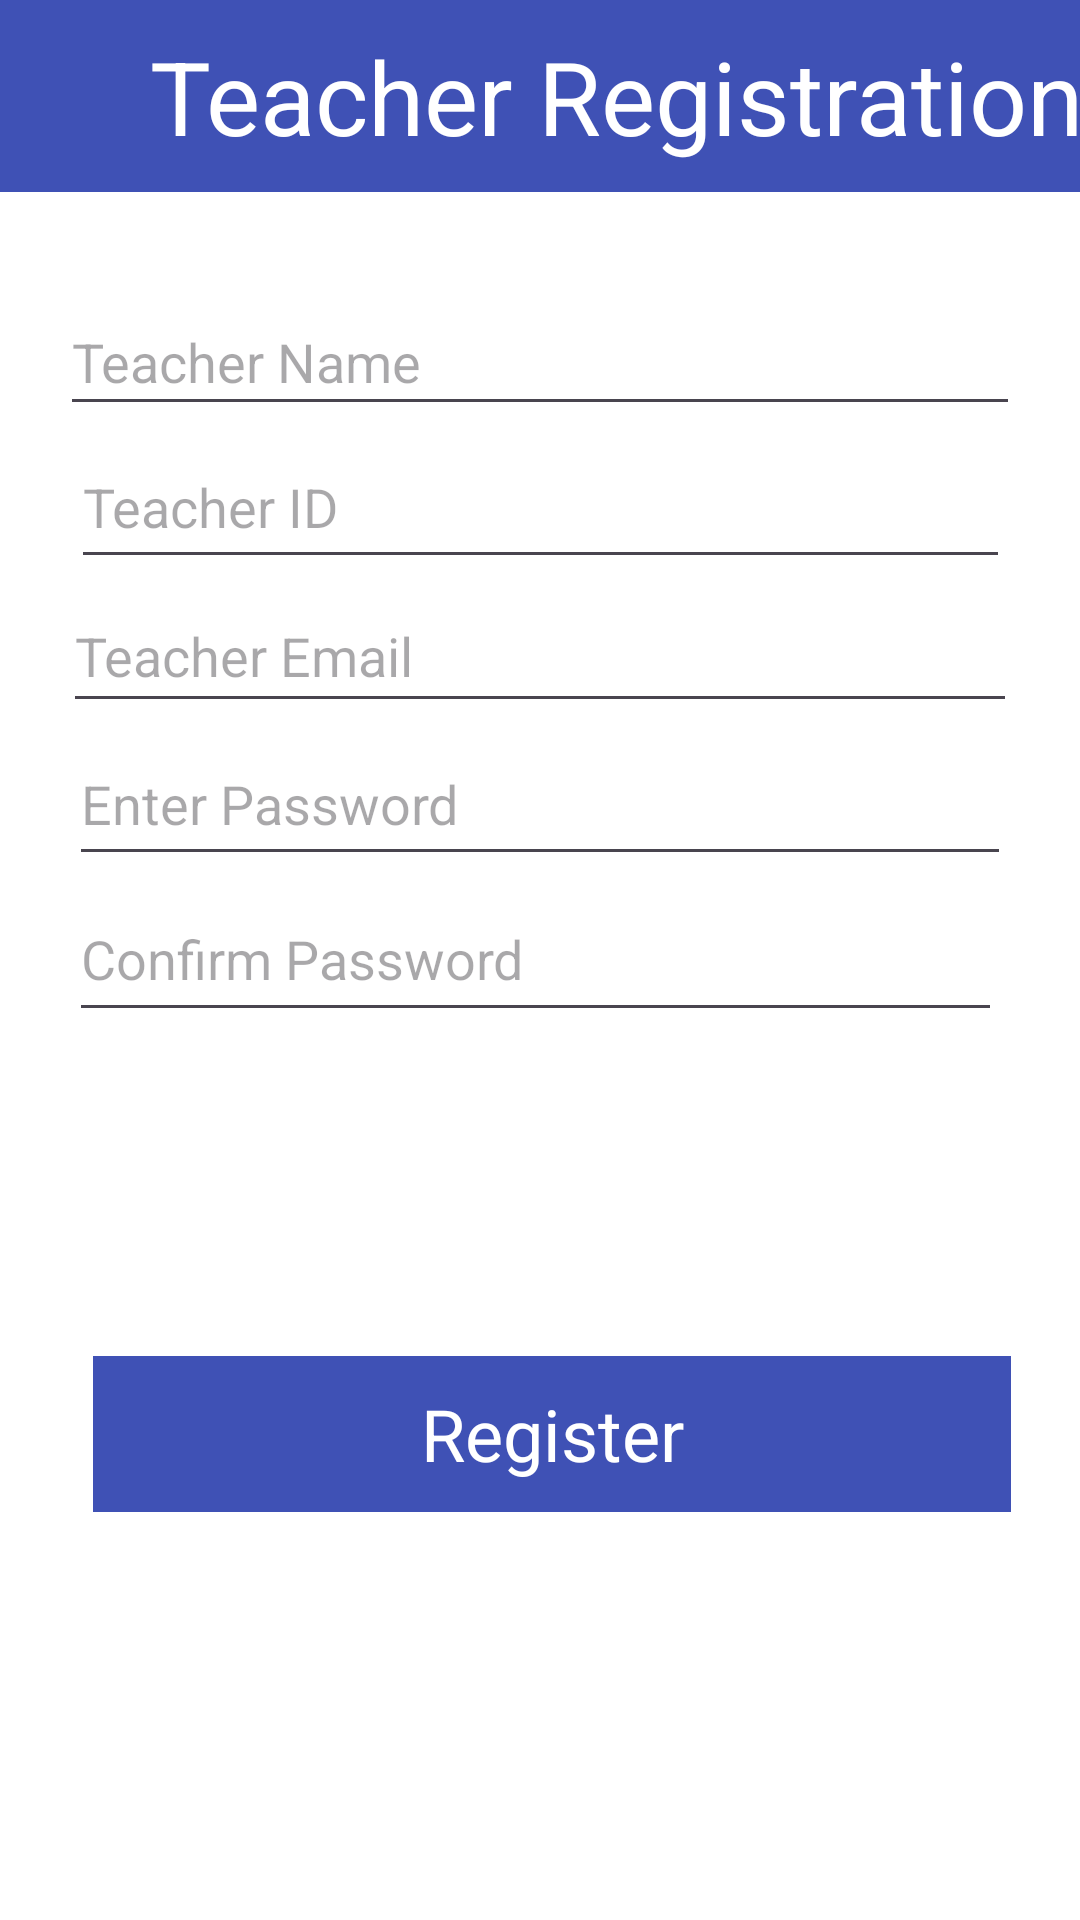

This screen was rendered from an Android layout file. Write that file and the resources it references.
<!-- AndroidManifest.xml: application theme Theme.AttendenceMonitoring -->
<!-- res/layout/teacher_registration.xml -->
<?xml version="1.0" encoding="utf-8"?>
<androidx.constraintlayout.widget.ConstraintLayout xmlns:android="http://schemas.android.com/apk/res/android"
    xmlns:app="http://schemas.android.com/apk/res-auto"
    xmlns:tools="http://schemas.android.com/tools"
    android:id="@+id/main"
    android:layout_width="match_parent"
    android:layout_height="match_parent"
    android:background="#FFFFFF"
    tools:context=".registration">

    <TextView
        android:id="@+id/textView3"
        android:layout_width="411dp"
        android:layout_height="64dp"
        android:background="#3F51B5"
        android:gravity="center"
        android:text="Teacher Registration"
        android:textColor="#FFFFFF"
        android:textSize="34sp"
        app:layout_constraintBottom_toTopOf="@+id/tech_name"
        app:layout_constraintEnd_toEndOf="parent"
        app:layout_constraintHorizontal_bias="0.0"
        app:layout_constraintStart_toStartOf="parent"
        app:layout_constraintTop_toTopOf="parent"
        app:layout_constraintVertical_bias="0.0" />

    <TextView
        android:id="@+id/Registerbtn"
        android:layout_width="306dp"
        android:layout_height="52dp"
        android:layout_marginBottom="136dp"
        android:background="#3F51B5"
        android:gravity="center"
        android:text="Register"
        android:textColor="#FFFFFF"
        android:textSize="24sp"
        app:layout_constraintBottom_toBottomOf="parent"
        app:layout_constraintEnd_toEndOf="parent"
        app:layout_constraintHorizontal_bias="0.571"
        app:layout_constraintStart_toStartOf="parent" />

    <EditText
        android:id="@+id/teach_Cpass"
        android:layout_width="311dp"
        android:layout_height="52dp"
        android:layout_marginBottom="108dp"
        android:ems="10"
        android:hint="Confirm Password"
        android:inputType="textPassword"
        app:layout_constraintBottom_toTopOf="@+id/Registerbtn"
        app:layout_constraintEnd_toEndOf="parent"
        app:layout_constraintHorizontal_bias="0.47"
        app:layout_constraintStart_toStartOf="parent" />

    <EditText
        android:id="@+id/tech_name"
        android:layout_width="320dp"
        android:layout_height="46dp"
        android:ems="10"
        android:hint="Teacher Name"
        android:inputType="text"
        app:layout_constraintBottom_toTopOf="@+id/teach_id"
        app:layout_constraintEnd_toEndOf="parent"
        app:layout_constraintStart_toStartOf="parent" />

    <EditText
        android:id="@+id/teach_id"
        android:layout_width="313dp"
        android:layout_height="51dp"
        android:ems="10"
        android:hint="Teacher ID"
        android:inputType="text"
        app:layout_constraintBottom_toTopOf="@+id/teach_email"
        app:layout_constraintEnd_toEndOf="parent"
        app:layout_constraintStart_toStartOf="parent" />

    <EditText
        android:id="@+id/teach_email"
        android:layout_width="318dp"
        android:layout_height="48dp"
        android:ems="10"
        android:hint="Teacher Email"
        android:inputType="text"
        app:layout_constraintBottom_toTopOf="@+id/teach_pass"
        app:layout_constraintEnd_toEndOf="parent"
        app:layout_constraintStart_toStartOf="parent" />

    <EditText
        android:id="@+id/teach_pass"
        android:layout_width="314dp"
        android:layout_height="51dp"
        android:ems="10"
        android:hint="Enter Password"
        android:inputType="textPassword"
        app:layout_constraintBottom_toTopOf="@+id/teach_Cpass"
        app:layout_constraintEnd_toEndOf="parent"
        app:layout_constraintStart_toStartOf="parent" />

</androidx.constraintlayout.widget.ConstraintLayout>
<!-- resources referenced by this layout -->
<resources>
  <style name="Theme.AttendenceMonitoring" parent="Base.Theme.AttendenceMonitoring" />
  <style name="Base.Theme.AttendenceMonitoring" parent="Theme.Material3.DayNight.NoActionBar">
          
          
      </style>
</resources>
